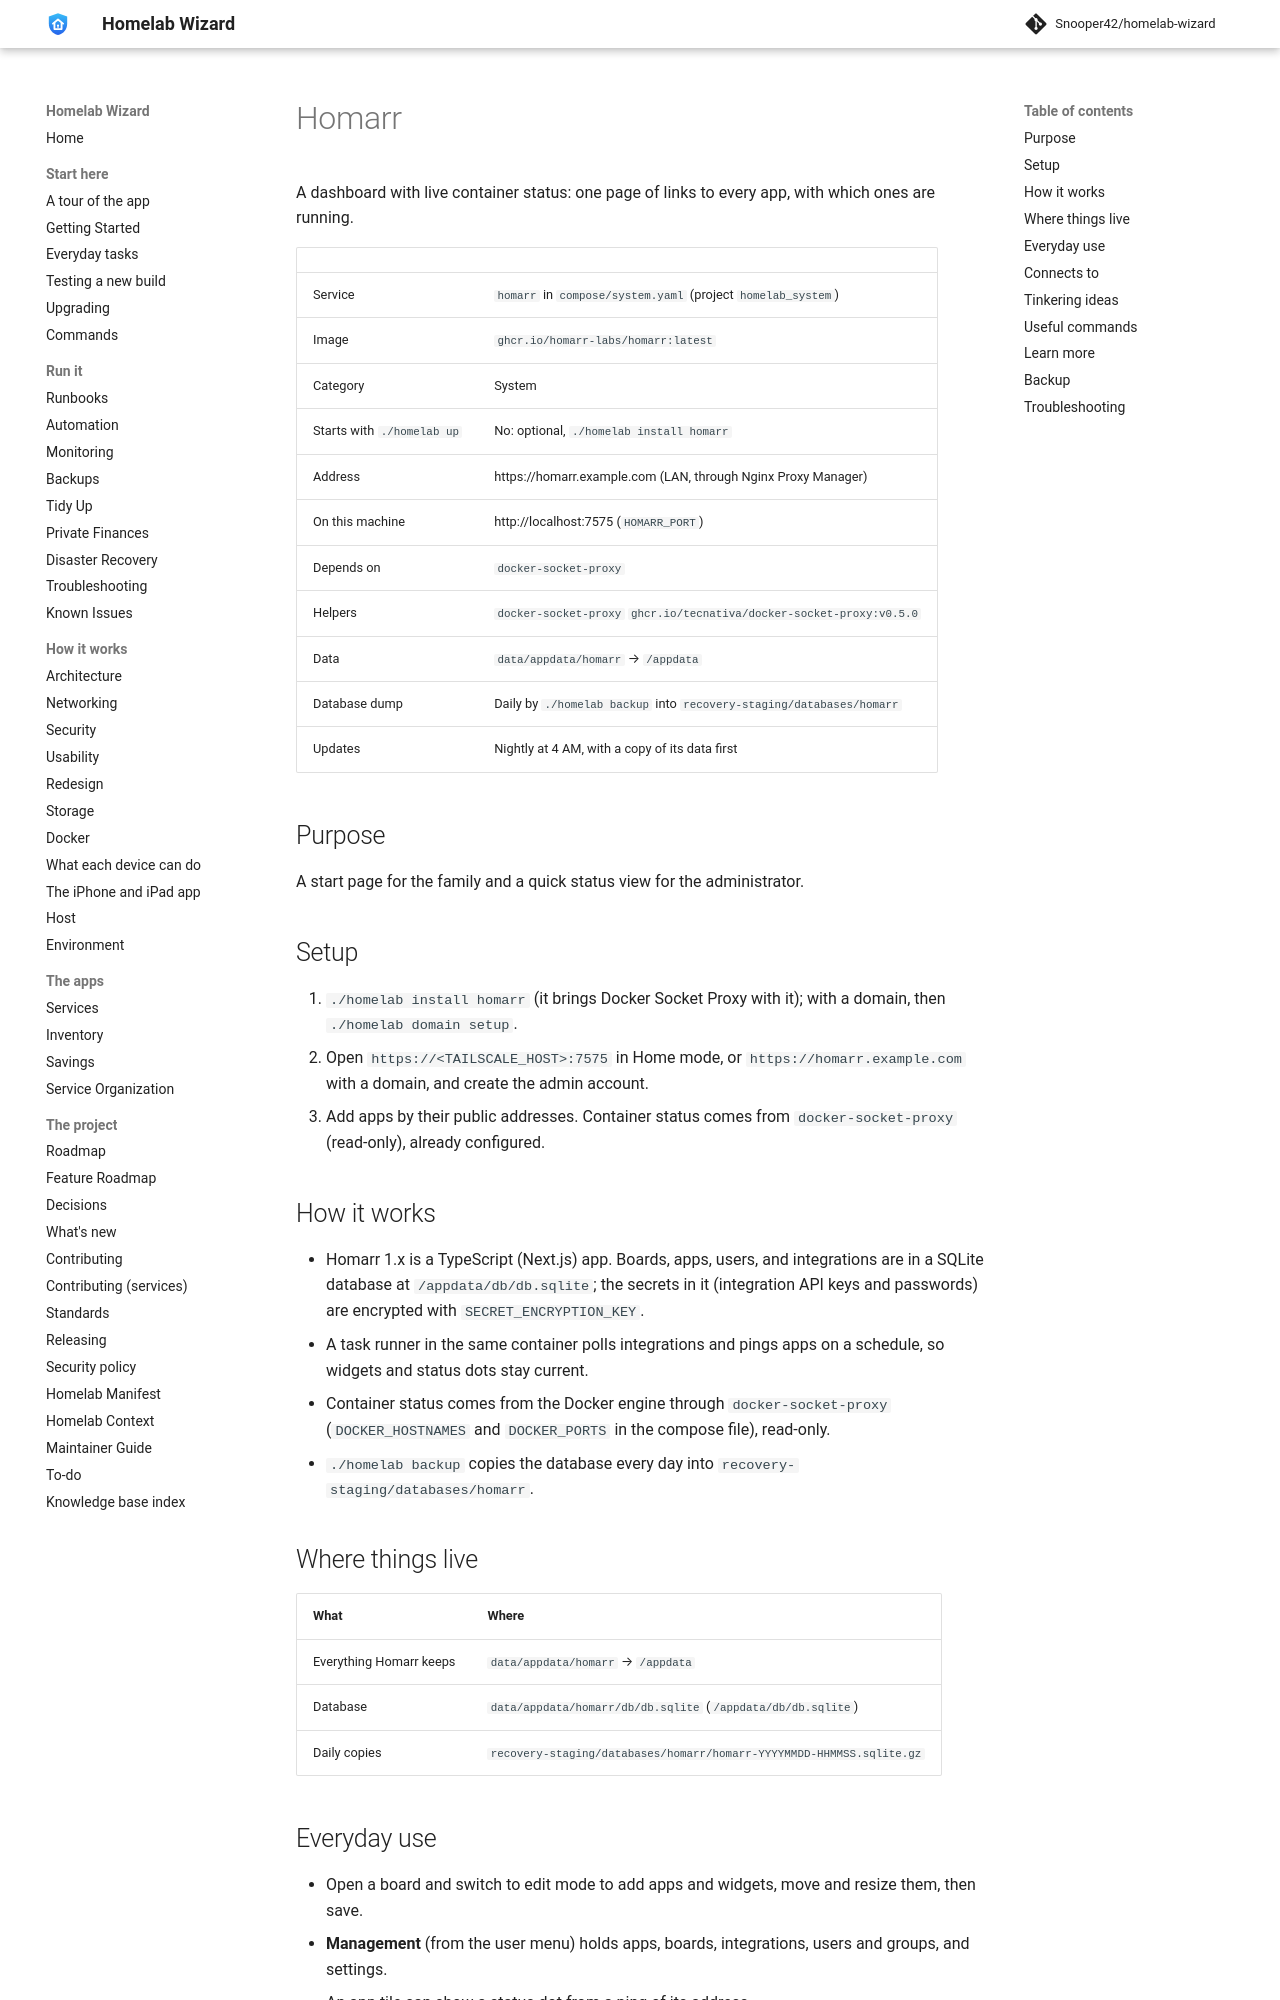

repository: Snooper42/homelab-wizard · page: services/system/Homarr/index.html · generator: mkdocs

---
version: 0.17.0
---

# Homarr

A dashboard with live container status: one page of links to every app, with which ones are running.

<!-- BEGIN homelab:generated (./homelab docs rewrites this block) -->
| | |
|---|---|
| Service | `homarr` in `compose/system.yaml` (project `homelab_system`) |
| Image | `ghcr.io/homarr-labs/homarr:latest` |
| Category | System |
| Starts with `./homelab up` | No: optional, `./homelab install homarr` |
| Address | https://homarr.example.com (LAN, through Nginx Proxy Manager) |
| On this machine | http://localhost:7575 (`HOMARR_PORT`) |
| Depends on | `docker-socket-proxy` |
| Helpers | `docker-socket-proxy` `ghcr.io/tecnativa/docker-socket-proxy:v0.5.0` |
| Data | `data/appdata/homarr` → `/appdata` |
| Database dump | Daily by `./homelab backup` into `recovery-staging/databases/homarr` |
| Updates | Nightly at 4 AM, with a copy of its data first |
<!-- END homelab:generated -->

## Purpose

A start page for the family and a quick status view for the administrator.

## Setup

1. `./homelab install homarr` (it brings Docker Socket Proxy with it); with a domain, then `./homelab domain setup`.
2. Open `https://<TAILSCALE_HOST>:7575` in Home mode, or `https://homarr.example.com` with a domain, and create the admin account.
3. Add apps by their public addresses. Container status comes from `docker-socket-proxy` (read-only), already configured.

## How it works

- Homarr 1.x is a TypeScript (Next.js) app. Boards, apps, users, and integrations are in a SQLite database at `/appdata/db/db.sqlite`; the secrets in it (integration API keys and passwords) are encrypted with `SECRET_ENCRYPTION_KEY`.
- A task runner in the same container polls integrations and pings apps on a schedule, so widgets and status dots stay current.
- Container status comes from the Docker engine through `docker-socket-proxy` (`DOCKER_HOSTNAMES` and `DOCKER_PORTS` in the compose file), read-only.
- `./homelab backup` copies the database every day into `recovery-staging/databases/homarr`.

## Where things live

| What | Where |
|---|---|
| Everything Homarr keeps | `data/appdata/homarr` → `/appdata` |
| Database | `data/appdata/homarr/db/db.sqlite` (`/appdata/db/db.sqlite`) |
| Daily copies | `recovery-staging/databases/homarr/homarr-YYYYMMDD-HHMMSS.sqlite.gz` |

## Everyday use

- Open a board and switch to edit mode to add apps and widgets, move and resize them, then save.
- **Management** (from the user menu) holds apps, boards, integrations, users and groups, and settings.
- An app tile can show a status dot from a ping of its address.
- Choose a home board for everyone, or give each person their own board.
